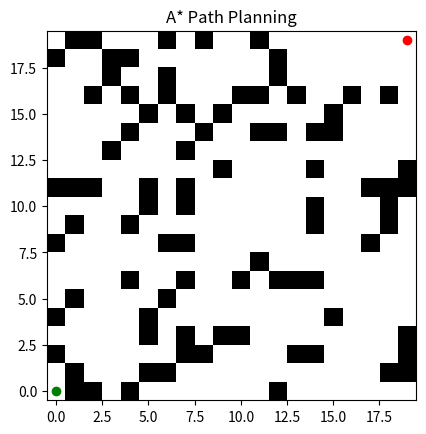

This figure's Python source:
import matplotlib.pyplot as plt
import numpy as np
import heapq

# Grid dimensions
GRID_WIDTH = 20
GRID_HEIGHT = 20

# Define start and goal positions
start = (0, 0)
goal = (19, 19)

# Generate a random grid with obstacles
def generate_grid():
    grid = np.zeros((GRID_HEIGHT, GRID_WIDTH))
    np.random.seed(42)
    for _ in range(100):
        x, y = np.random.randint(0, GRID_WIDTH), np.random.randint(0, GRID_HEIGHT)
        if (x, y) != start and (x, y) != goal:
            grid[y][x] = 1  # Obstacle
    return grid

# A* Algorithm
class Node:
    def __init__(self, position, parent=None):
        self.position = position
        self.parent = parent
        self.g = 0
        self.h = 0
        self.f = 0

    def __lt__(self, other):
        return self.f < other.f

def heuristic(a, b):
    return abs(a[0] - b[0]) + abs(a[1] - b[1])

def astar(grid, start, goal):
    open_list = []
    closed_set = set()
    start_node = Node(start)
    goal_node = Node(goal)
    heapq.heappush(open_list, start_node)

    while open_list:
        current_node = heapq.heappop(open_list)
        closed_set.add(current_node.position)

        if current_node.position == goal:
            path = []
            while current_node:
                path.append(current_node.position)
                current_node = current_node.parent
            return path[::-1]

        (x, y) = current_node.position
        neighbors = [(x+1,y), (x-1,y), (x,y+1), (x,y-1)]

        for next_pos in neighbors:
            (nx, ny) = next_pos
            if 0 <= nx < GRID_WIDTH and 0 <= ny < GRID_HEIGHT:
                if grid[ny][nx] == 1 or next_pos in closed_set:
                    continue
                neighbor = Node(next_pos, current_node)
                neighbor.g = current_node.g + 1
                neighbor.h = heuristic(next_pos, goal)
                neighbor.f = neighbor.g + neighbor.h

                if any(next_pos == node.position and neighbor.g >= node.g for node in open_list):
                    continue
                heapq.heappush(open_list, neighbor)
    return None

# Visualization
def draw_grid(grid, path):
    fig, ax = plt.subplots()
    ax.imshow(grid, cmap='Greys')
    if path:
        path_x, path_y = zip(*path)
        ax.plot(path_x, path_y, marker='o', color='blue')
    ax.plot(start[0], start[1], 'go')  # Start
    ax.plot(goal[0], goal[1], 'ro')   # Goal
    plt.title("A* Path Planning")
    plt.gca().invert_yaxis()
    plt.show()

if __name__ == "__main__":
    grid = generate_grid()
    path = astar(grid, start, goal)
    draw_grid(grid, path)
    if path:
        print(f"Path found with {len(path)} steps.")
    else:
        print("No path found.")
